Run: headless pygame with SDL's dummy video driver; simulated clock (each Clock.tick advances the game by its frame time, no real sleeping); random seed 0; keys injected as events and as key.get_pressed() state; mouse plan: one left click at the window centre at the start of phase 2, then a move to the lower-right quarter at the start of phase 3.
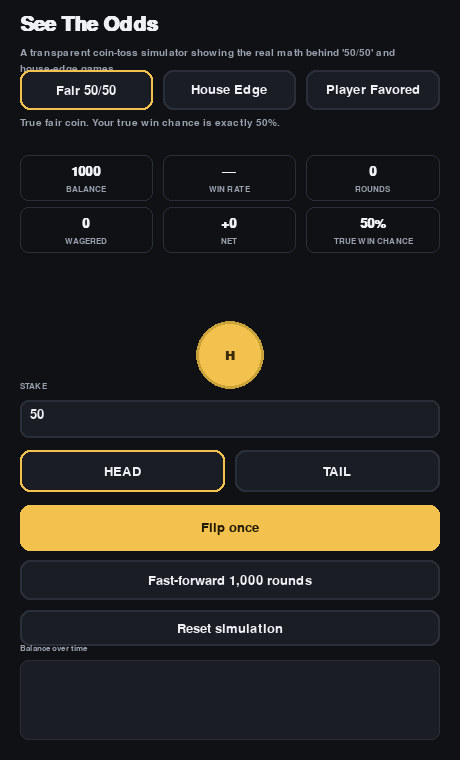
Frame 1 of 4 · flips 1–60 · no input
Frame 2 of 4 · flips 61–180 · clicked the window centre · tapped SPACE, RETURN · held RIGHT (→), D · screen unchanged from frame 1, image omitted
Frame 3 of 4 · flips 181–300 · moved the mouse to the lower-right quarter · held DOWN (↓), S · screen unchanged from frame 2, image omitted
Frame 4 of 4 · flips 301–420 · held LEFT (←), A, UP (↑), W · screen unchanged from frame 3, image omitted

The pygame program that drew these frames:

"""
SEE THE ODDS - Pygame Edition
A transparent gambling-math education simulator.

Two modes:
  - Fair 50/50: true fair coin, win chance is exactly 50%
  - House Edge: win chance is secretly lower (shown honestly on screen here,
    unlike a real predatory game), to demonstrate how "50/50-feeling" games
    can still guarantee long-run losses.

"""

import pygame
import random
import sys

pygame.init()
WIDTH, HEIGHT = 460, 760
screen = pygame.display.set_mode((WIDTH, HEIGHT))
pygame.display.set_caption("See The Odds")
clock = pygame.time.Clock()

FONT = pygame.font.SysFont("arial", 20)
FONT_BOLD = pygame.font.SysFont("arial", 20, bold=True)
FONT_BIG = pygame.font.SysFont("arial", 30, bold=True)
FONT_SMALL = pygame.font.SysFont("arial", 15)
FONT_TINY = pygame.font.SysFont("arial", 13)

BG = (15, 17, 21)
PANEL = (26, 29, 36)
LINE = (42, 46, 56)
TEXT = (238, 240, 244)
SUB = (154, 161, 173)
ACCENT = (242, 193, 78)
ACCENT2 = (78, 203, 141)
LOSE = (226, 87, 76)
WARN = (231, 163, 62)

HOUSE_WIN_PROB = 0.46
PLAYER_WIN_PROB = 0.70
STARTING_BALANCE = 1000

# ---------- STATE ----------
mode = "fair"
balance = STARTING_BALANCE
wins = 0
rounds = 0
wagered = 0
history = [STARTING_BALANCE]
choice = "HEAD"
stake_text = "50"
stake_active = False
message = ""
message_color = TEXT
last_stake = None
loss_streak = 0
escalate_count = 0
show_warning = False
spin_timer = 0
spinning = False
last_answer = None


def win_prob():
    if mode == "fair":
        return 0.5
    elif mode == "house":
        return HOUSE_WIN_PROB
    else:
        return PLAYER_WIN_PROB


def reset():
    global balance, wins, rounds, wagered, history, last_stake, loss_streak
    global escalate_count, show_warning, message, last_answer
    balance = STARTING_BALANCE
    wins = 0
    rounds = 0
    wagered = 0
    history = [STARTING_BALANCE]
    last_stake = None
    loss_streak = 0
    escalate_count = 0
    show_warning = False
    message = ""
    last_answer = None


def check_chasing(stake):
    global last_stake, loss_streak, escalate_count, show_warning
    if last_stake is not None and loss_streak > 0 and stake > last_stake:
        escalate_count += 1
    if escalate_count >= 2:
        show_warning = True


def play_round(stake):
    global balance, wins, rounds, wagered, loss_streak, last_stake, last_answer
    wagered += stake
    rounds += 1
    win = random.random() < win_prob()
    answer = choice if win else ("TAIL" if choice == "HEAD" else "HEAD")
    if win:
        balance += stake  # net gain (2x payout minus the stake already "spent")
        wins += 1
        loss_streak = 0
    else:
        balance -= stake
        loss_streak += 1
    check_chasing(stake)
    last_stake = stake
    last_answer = answer
    history.append(max(balance, 0))
    return win, answer


# ---------- LAYOUT ----------
fair_btn = pygame.Rect(20, 70, 133, 40)
house_btn = pygame.Rect(163, 70, 133, 40)
player_btn = pygame.Rect(306, 70, 134, 40)

stake_box = pygame.Rect(20, 400, 420, 38)
head_btn = pygame.Rect(20, 450, 205, 42)
tail_btn = pygame.Rect(235, 450, 205, 42)
flip_btn = pygame.Rect(20, 505, 420, 46)
fast_btn = pygame.Rect(20, 560, 420, 40)
reset_btn = pygame.Rect(20, 610, 420, 36)

chart_rect = pygame.Rect(20, 660, 420, 80)


def draw_button(rect, text, active=False, disabled=False, primary=False):
    color = PANEL
    border = LINE
    text_color = TEXT
    if primary and not disabled:
        color = ACCENT
        text_color = (34, 26, 0)
    if active:
        border = ACCENT
    if disabled:
        color = (20, 22, 27)
        text_color = SUB
    pygame.draw.rect(screen, color, rect, border_radius=10)
    if not primary:
        pygame.draw.rect(screen, border, rect, 2, border_radius=10)
    label = FONT.render(text, True, text_color)
    screen.blit(label, label.get_rect(center=rect.center))


def draw_stat(x, y, w, value, label):
    r = pygame.Rect(x, y, w, 46)
    pygame.draw.rect(screen, BG, r, border_radius=8)
    pygame.draw.rect(screen, LINE, r, 1, border_radius=8)
    v = FONT_BOLD.render(str(value), True, TEXT)
    screen.blit(v, v.get_rect(center=(r.centerx, r.y + 16)))
    l = FONT_TINY.render(label, True, SUB)
    screen.blit(l, l.get_rect(center=(r.centerx, r.y + 34)))


def wrap_text(text, font, max_width):
    words = text.split(" ")
    lines = []
    cur = ""
    for w in words:
        test = (cur + " " + w).strip()
        if font.size(test)[0] > max_width and cur:
            lines.append(cur)
            cur = w
        else:
            cur = test
    if cur:
        lines.append(cur)
    return lines


def draw_chart(rect):
    pygame.draw.rect(screen, PANEL, rect, border_radius=8)
    pygame.draw.rect(screen, LINE, rect, 1, border_radius=8)
    data = history[-200:]
    if len(data) < 2:
        return
    max_v = max(max(data), 1)
    min_v = min(min(data), 0)
    rng = (max_v - min_v) or 1
    pad = 6
    step_x = (rect.width - 2 * pad) / (len(data) - 1)

    # baseline (starting balance)
    base_y = rect.bottom - pad - ((STARTING_BALANCE - min_v) / rng) * (rect.height - 2 * pad)
    pygame.draw.line(screen, LINE, (rect.left, base_y), (rect.right, base_y), 1)

    points = []
    for i, v in enumerate(data):
        x = rect.left + pad + i * step_x
        y = rect.bottom - pad - ((v - min_v) / rng) * (rect.height - 2 * pad)
        points.append((x, y))
    if len(points) >= 2:
        pygame.draw.lines(screen, ACCENT, False, points, 2)


# ---------- MAIN LOOP ----------
running = True
while running:
    for event in pygame.event.get():
        if event.type == pygame.QUIT:
            running = False
        if event.type == pygame.KEYDOWN:
            if event.key == pygame.K_q:
                running = False
            if stake_active:
                if event.key == pygame.K_BACKSPACE:
                    stake_text = stake_text[:-1]
                elif event.key == pygame.K_RETURN:
                    stake_active = False
                elif event.unicode.isdigit():
                    stake_text += event.unicode

        if event.type == pygame.MOUSEBUTTONDOWN:
            mx, my = event.pos
            if fair_btn.collidepoint(mx, my):
                mode = "fair"
            elif house_btn.collidepoint(mx, my):
                mode = "house"
            elif player_btn.collidepoint(mx, my):
                mode = "player"
            elif stake_box.collidepoint(mx, my):
                stake_active = True
            else:
                stake_active = False

            if head_btn.collidepoint(mx, my):
                choice = "HEAD"
            elif tail_btn.collidepoint(mx, my):
                choice = "TAIL"
            elif flip_btn.collidepoint(mx, my) and not spinning:
                stake = int(stake_text) if stake_text.isdigit() and int(stake_text) > 0 else 0
                if stake == 0:
                    message, message_color = "Enter a valid stake.", LOSE
                elif stake > balance:
                    message, message_color = "Insufficient balance.", LOSE
                else:
                    win, answer = play_round(stake)
                    message = f"Correct! Landed on {answer}. +{stake}" if win else f"Landed on {answer}. -{stake}"
                    message_color = ACCENT2 if win else LOSE
                    spinning = True
                    spin_timer = 12
            elif fast_btn.collidepoint(mx, my):
                stake = int(stake_text) if stake_text.isdigit() and int(stake_text) > 0 else 0
                if stake == 0:
                    message, message_color = "Enter a valid stake.", LOSE
                else:
                    n = 1000
                    while n > 0 and balance >= stake:
                        play_round(stake)
                        n -= 1
                    message, message_color = "Simulated 1,000 rounds (or until balance ran out).", TEXT
            elif reset_btn.collidepoint(mx, my):
                reset()

    if spinning:
        spin_timer -= 1
        if spin_timer <= 0:
            spinning = False

    # ---------- DRAW ----------
    screen.fill(BG)

    title = FONT_BIG.render("See The Odds", True, TEXT)
    screen.blit(title, (20, 15))
    sub_lines = wrap_text("A transparent coin-toss simulator showing the real math behind '50/50' and house-edge games.", FONT_SMALL, WIDTH - 40)
    for i, line in enumerate(sub_lines):
        screen.blit(FONT_SMALL.render(line, True, SUB), (20, 48 + i * 16))

    draw_button(fair_btn, "Fair 50/50", active=(mode == "fair"))
    draw_button(house_btn, "House Edge", active=(mode == "house"))
    draw_button(player_btn, "Player Favored", active=(mode == "player"))

    # mode description
    if mode == "fair":
        desc = "True fair coin. Your true win chance is exactly 50%."
    elif mode == "house":
        desc = f"Realistic house-edge game. True win chance is only {int(HOUSE_WIN_PROB*100)}%, even though it still feels like '50/50.'"
    else:
        desc = f"Player-favored game, for comparison only. True win chance is {int(PLAYER_WIN_PROB*100)}% — no real platform would offer this, since the house would lose money."
    for i, line in enumerate(wrap_text(desc, FONT_SMALL, WIDTH - 40)):
        screen.blit(FONT_SMALL.render(line, True, SUB), (20, 118 + i * 16))

    # stats grid
    gy = 155
    draw_stat(20, gy, 133, round(balance), "BALANCE")
    draw_stat(163, gy, 133, f"{round((wins/rounds)*100) if rounds else '—'}%" if rounds else "—", "WIN RATE")
    draw_stat(306, gy, 134, rounds, "ROUNDS")
    draw_stat(20, gy + 52, 133, wagered, "WAGERED")
    net = balance - STARTING_BALANCE
    draw_stat(163, gy + 52, 133, f"{'+' if net>=0 else ''}{round(net)}", "NET")
    draw_stat(306, gy + 52, 134, f"{int(win_prob()*100)}%", "TRUE WIN CHANCE")

    # warning
    if show_warning:
        warn_rect = pygame.Rect(20, 264, 420, 46)
        pygame.draw.rect(screen, (40, 32, 15), warn_rect, border_radius=8)
        pygame.draw.rect(screen, WARN, warn_rect, 1, border_radius=8)
        wtext = "You raised your stake after losses — a pattern called 'chasing losses.'"
        for i, line in enumerate(wrap_text(wtext, FONT_TINY, 400)):
            screen.blit(FONT_TINY.render(line, True, WARN), (30, 270 + i * 16))

    # coin
    coin_center = (WIDTH // 2, 355)
    coin_radius = 34 if not spinning else int(34 * abs(pygame.math.Vector2(1, 0).rotate((spin_timer * 60) % 360).x)) or 6
    face = last_answer if last_answer and not spinning else choice
    color = ACCENT if face == "HEAD" else ACCENT2
    text_color = (58, 44, 5) if face == "HEAD" else (13, 58, 36)
    pygame.draw.circle(screen, color, coin_center, max(coin_radius, 6))
    pygame.draw.circle(screen, (202, 162, 58), coin_center, max(coin_radius, 6), 3)
    if coin_radius > 15:
        letter = FONT_BOLD.render("H" if face == "HEAD" else "T", True, text_color)
        screen.blit(letter, letter.get_rect(center=coin_center))

    # stake box
    pygame.draw.rect(screen, PANEL, stake_box, border_radius=8)
    pygame.draw.rect(screen, ACCENT if stake_active else LINE, stake_box, 2, border_radius=8)
    screen.blit(FONT_TINY.render("STAKE", True, SUB), (stake_box.x, stake_box.y - 18))
    screen.blit(FONT.render(stake_text if stake_text else "0", True, TEXT), (stake_box.x + 10, stake_box.y + 8))

    draw_button(head_btn, "HEAD", active=(choice == "HEAD"))
    draw_button(tail_btn, "TAIL", active=(choice == "TAIL"))
    draw_button(flip_btn, "Flip once" if not spinning else "Flipping...", primary=True, disabled=spinning)
    draw_button(fast_btn, "Fast-forward 1,000 rounds")
    draw_button(reset_btn, "Reset simulation")

    if message:
        for i, line in enumerate(wrap_text(message, FONT_SMALL, WIDTH - 40)):
            screen.blit(FONT_SMALL.render(line, True, message_color), (20, 648 + i * 16 - 20))

    draw_chart(chart_rect)
    screen.blit(FONT_TINY.render("Balance over time", True, SUB), (20, 644))

    pygame.display.flip()
    clock.tick(60)

pygame.quit()
sys.exit()
